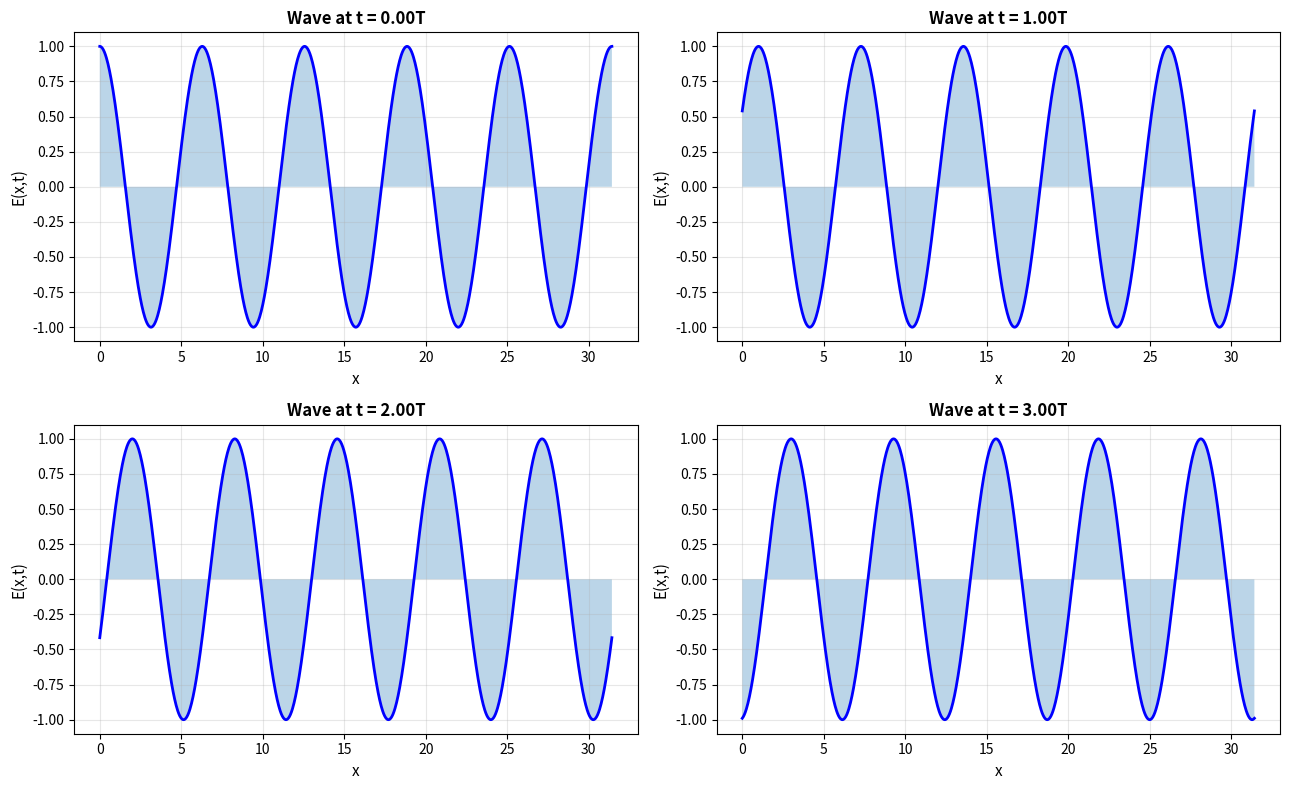

Write the Python code that produced this figure. (Note: this script raises an exception after producing the figure.)
"""Electrodynamics Practice Exercises"""
import numpy as np
import matplotlib.pyplot as plt
from scipy.integrate import quad, odeint
from scipy.constants import c, epsilon_0, mu_0, e as elementary_charge

def exercise_1_wave_equation():
    print("="*70)
    print("EXERCISE 1: Verify Plane Wave Solution to Maxwell Equations")
    print("="*70)
    
    # Plane wave: E(x,t) = E0 cos(kx - ωt)ŷ
    # Should satisfy: ∂²E/∂t² = c² ∂²E/∂x²
    
    E0 = 1.0
    k = 1.0
    omega = c * k  # dispersion relation
    
    x = np.linspace(0, 10*np.pi/k, 1000)
    t_vals = [0, 1/omega, 2/omega, 3/omega]
    
    fig, axes = plt.subplots(2, 2, figsize=(13, 8))
    
    for idx, t in enumerate(t_vals):
        ax = axes[idx//2, idx%2]
        E = E0 * np.cos(k*x - omega*t)
        ax.plot(x, E, 'b-', linewidth=2)
        ax.fill_between(x, 0, E, alpha=0.3)
        ax.set_ylabel('E(x,t)', fontsize=11)
        ax.set_xlabel('x', fontsize=11)
        ax.set_title(f'Wave at t = {t*omega:.2f}T', fontsize=12, fontweight='bold')
        ax.grid(True, alpha=0.3)
    
    plt.tight_layout()
    plt.savefig('/tmp/wave_verification.png', dpi=150, bbox_inches='tight')
    plt.show()
    
    print(f"\nPlane wave: E = E₀cos(kx - ωt)")
    print(f"Dispersion: ω = ck = {omega:.4f}")
    print(f"Wave speed: {omega/k:.2e} m/s (speed of light)")

def exercise_2_poynting_intensity():
    print("\n" + "="*70)
    print("EXERCISE 2: Poynting Vector and Radiation Intensity")
    print("="*70)
    
    E0 = 1.0  # V/m
    Z0 = np.sqrt(mu_0 / epsilon_0)  # impedance of free space ~377 Ω
    
    x = np.linspace(0, 4*np.pi, 1000)
    E = E0 * np.cos(x)
    B = (E0/c) * np.cos(x)
    S = (1/mu_0) * E * B  # Poynting vector
    S_avg = E0**2 / (2 * mu_0 * c)
    
    fig, axes = plt.subplots(1, 2, figsize=(13, 5))
    
    ax = axes[0]
    ax.plot(x, E, 'b-', linewidth=2, label='E field')
    ax.plot(x, B, 'r-', linewidth=2, label='B field')
    ax.fill_between(x, 0, S/np.max(S)*np.max(E), alpha=0.2, color='green', label='S (scaled)')
    ax.axhline(y=0, color='k', linewidth=0.5)
    ax.set_xlabel('Position', fontsize=11)
    ax.set_ylabel('Field', fontsize=11)
    ax.set_title('EM Wave Fields and Energy Flow', fontsize=12, fontweight='bold')
    ax.legend(fontsize=10)
    ax.grid(True, alpha=0.3)
    
    ax = axes[1]
    ax.fill_between(x, 0, S/np.max(S), alpha=0.6, color='green', label='Instantaneous S')
    ax.axhline(y=0.5, color='red', linestyle='--', linewidth=2.5, label='Time-averaged ⟨S⟩')
    ax.set_xlabel('Position', fontsize=11)
    ax.set_ylabel('Power per unit area (normalized)', fontsize=11)
    ax.set_title('Poynting Vector: Energy Intensity', fontsize=12, fontweight='bold')
    ax.legend(fontsize=10)
    ax.grid(True, alpha=0.3)
    
    plt.tight_layout()
    plt.savefig('/tmp/poynting_intensity.png', dpi=150, bbox_inches='tight')
    plt.show()
    
    print(f"\nIntensity of EM wave:")
    print(f"Instantaneous: S(x,t) = (1/μ₀)E×B")
    print(f"Time-averaged: ⟨S⟩ = E₀²/(2μ₀c) = {S_avg:.6e} W/m²")
    print(f"Impedance of free space: Z₀ = √(μ₀/ε₀) = {Z0:.1f} Ω")

def exercise_3_radiation_patterns():
    print("\n" + "="*70)
    print("EXERCISE 3: Dipole Radiation Pattern")
    print("="*70)
    
    theta = np.linspace(0, 2*np.pi, 1000)
    r = np.sin(theta)**2  # dP/dΩ ∝ sin²θ
    
    fig, axes = plt.subplots(1, 2, figsize=(13, 5))
    
    # Polar plot
    ax = axes[0]
    ax = plt.subplot(121, projection='polar')
    ax.plot(theta, r, 'b-', linewidth=2.5)
    ax.fill(theta, r, alpha=0.3)
    ax.set_title('Dipole Radiation Pattern\n(dP/dΩ ∝ sin²θ)', fontsize=12, fontweight='bold')
    
    # 3D surface
    from mpl_toolkits.mplot3d import Axes3D
    ax = fig.add_subplot(122, projection='3d')
    phi = np.linspace(0, 2*np.pi, 100)
    THETA, PHI = np.meshgrid(theta[::10], phi)
    R = np.sin(THETA)**2
    X = R * np.sin(THETA) * np.cos(PHI)
    Y = R * np.sin(THETA) * np.sin(PHI)
    Z = R * np.cos(THETA)
    ax.plot_surface(X, Y, Z, cmap='hot', alpha=0.8)
    ax.set_title('3D Pattern: Donut Shape', fontsize=12, fontweight='bold')
    
    plt.tight_layout()
    plt.savefig('/tmp/radiation_patterns.png', dpi=150, bbox_inches='tight')
    plt.show()
    
    print(f"\nDipole Radiation:")
    print(f"Pattern: dP/dΩ ∝ sin²θ")
    print(f"Maximum: θ = π/2 (perpendicular to dipole)")
    print(f"Zero: θ = 0, π (along dipole axis)")

def exercise_4_fresnel_equations():
    print("\n" + "="*70)
    print("EXERCISE 4: Fresnel Equations and Brewster's Angle")
    print("="*70)
    
    n1, n2 = 1.0, 1.5  # air to glass
    theta_i = np.linspace(0, np.pi/2, 1000)
    
    # Compute refraction angle using Snell's law
    sin_theta_t = (n1/n2) * np.sin(theta_i)
    valid = sin_theta_t <= 1
    theta_t = np.arcsin(sin_theta_t[valid])
    theta_i_valid = theta_i[valid]
    
    # Fresnel reflection coefficient (s-polarization)
    r_s = (n1*np.cos(theta_i_valid) - n2*np.cos(theta_t)) / \
          (n1*np.cos(theta_i_valid) + n2*np.cos(theta_t))
    R_s = r_s**2
    
    # Fresnel reflection (p-polarization)
    r_p = (n2*np.cos(theta_i_valid) - n1*np.cos(theta_t)) / \
          (n2*np.cos(theta_i_valid) + n1*np.cos(theta_t))
    R_p = r_p**2
    
    # Brewster's angle: tan(θ_B) = n2/n1
    theta_B = np.arctan(n2/n1)
    
    fig, ax = plt.subplots(figsize=(10, 6))
    ax.plot(np.degrees(theta_i_valid), R_s, 'b-', linewidth=2.5, label='s-polarization')
    ax.plot(np.degrees(theta_i_valid), R_p, 'r-', linewidth=2.5, label='p-polarization')
    ax.axvline(x=np.degrees(theta_B), color='green', linestyle='--', linewidth=2, label=f"Brewster's angle = {np.degrees(theta_B):.1f}°")
    ax.set_xlabel('Incident angle (degrees)', fontsize=11)
    ax.set_ylabel('Reflectance R', fontsize=11)
    ax.set_title('Fresnel Equations: Reflection at Air-Glass Interface', fontsize=12, fontweight='bold')
    ax.legend(fontsize=10)
    ax.grid(True, alpha=0.3)
    ax.set_xlim(0, 90)
    ax.set_ylim(0, 1)
    
    plt.tight_layout()
    plt.savefig('/tmp/fresnel_equations.png', dpi=150, bbox_inches='tight')
    plt.show()
    
    print(f"\nFresnel Equations (n1={n1}, n2={n2}):")
    print(f"Brewster's angle: θ_B = arctan(n2/n1) = {np.degrees(theta_B):.2f}°")
    print(f"At Brewster's angle, p-polarized light has R = 0 (no reflection!)")
    print(f"Used in: Polarizing filters, anti-glare coatings")

if __name__ == "__main__":
    print("\n" + "#"*70)
    print("ELECTRODYNAMICS: PRACTICE EXERCISES")
    print("#"*70 + "\n")
    
    exercise_1_wave_equation()
    exercise_2_poynting_intensity()
    exercise_3_radiation_patterns()
    exercise_4_fresnel_equations()
    
    print("\n" + "#"*70)
    print("ALL EXERCISES COMPLETED!")
    print("#"*70 + "\n")
